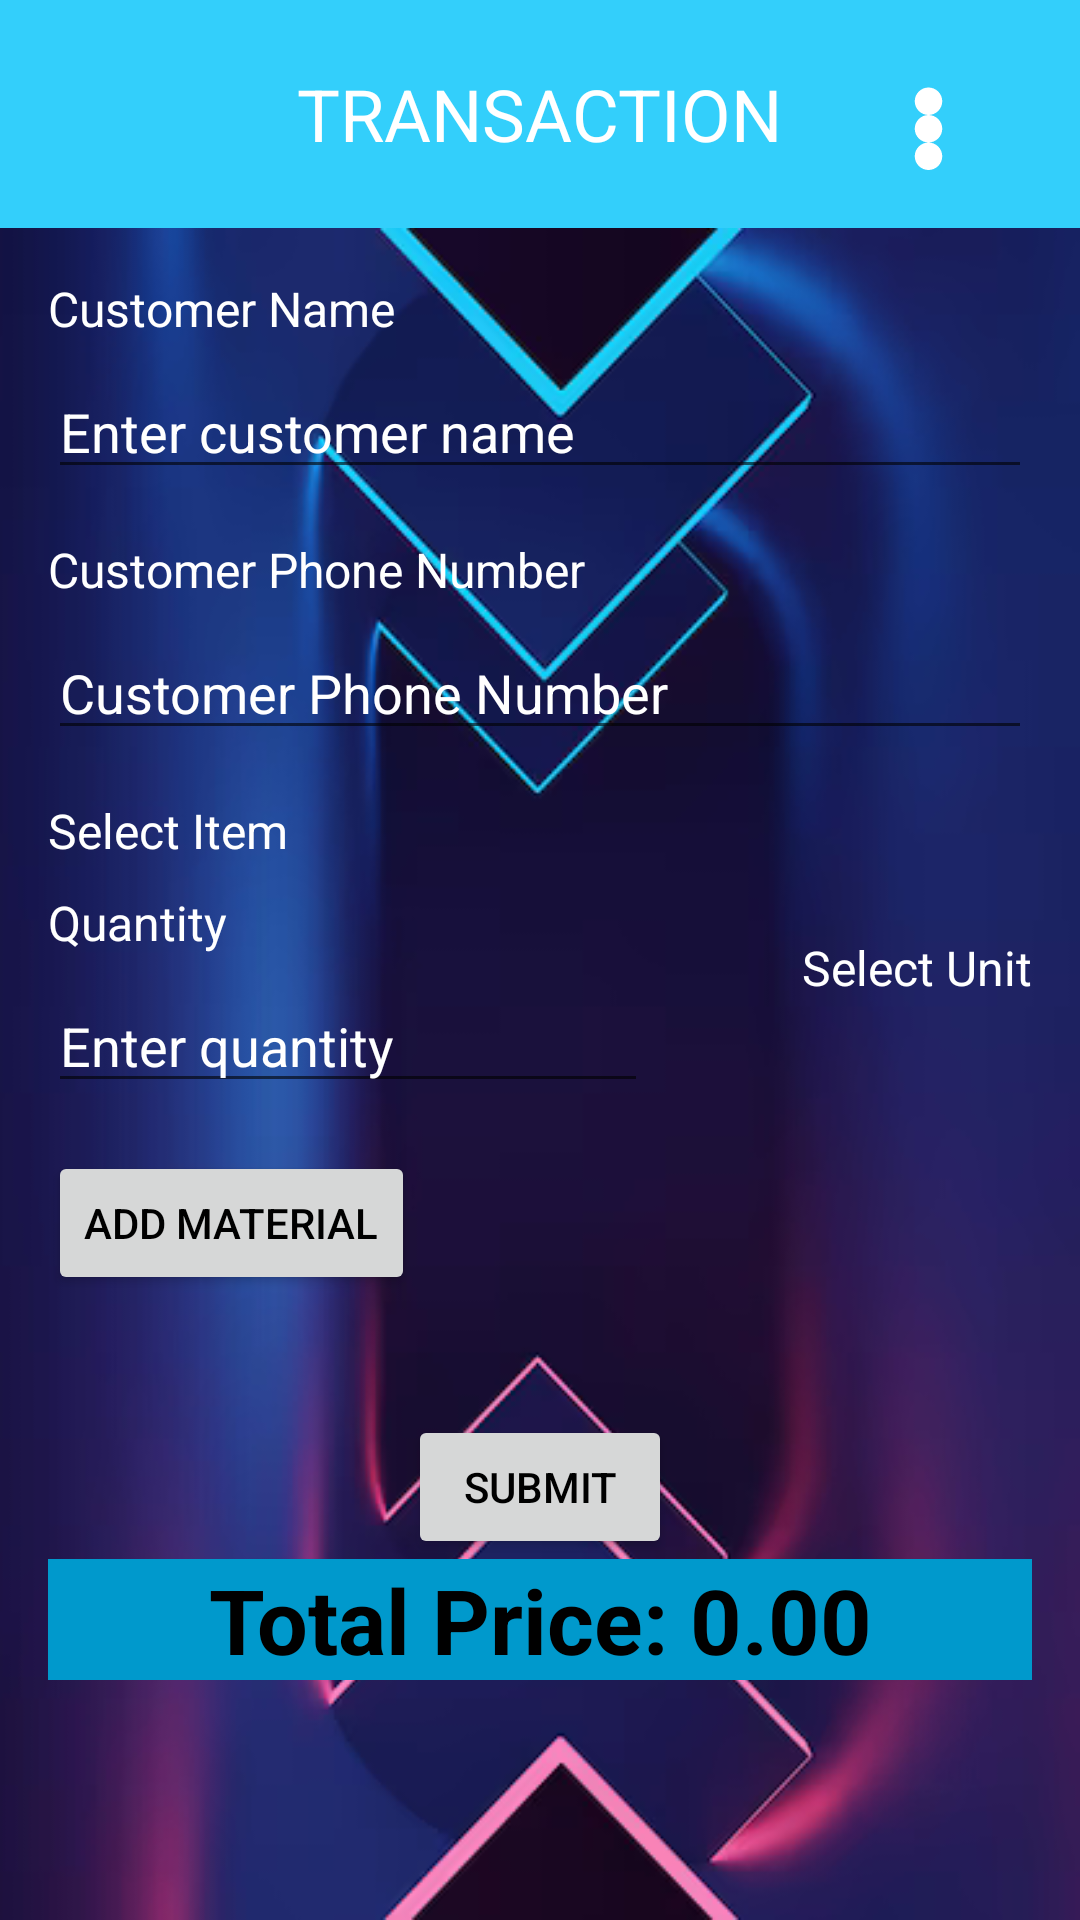

Android layout source for this screen:
<!-- AndroidManifest.xml: application theme Theme.ScrapTrack -->
<!-- res/layout/activity_transaction.xml -->
<?xml version="1.0" encoding="utf-8"?>
<androidx.drawerlayout.widget.DrawerLayout
    xmlns:android="http://schemas.android.com/apk/res/android"
    xmlns:app="http://schemas.android.com/apk/res-auto"
    android:id="@+id/drawerLayout"
    android:layout_width="match_parent"
    android:layout_height="match_parent">

    
    <RelativeLayout
        android:layout_width="match_parent"
        android:layout_height="match_parent">

        
        <RelativeLayout
            android:id="@+id/header"
            android:layout_width="match_parent"
            android:layout_height="wrap_content"
            android:background="#CC00C4FA"
            android:padding="1dp">

            
            <ImageView
                android:id="@+id/threeDotsMenu"
                android:layout_width="61dp"
                android:layout_height="55dp"
                android:layout_alignParentEnd="true"
                android:layout_marginTop="19dp"
                android:layout_marginEnd="19dp"
                android:contentDescription="Menu"
                android:src="@drawable/three_dots_icon"
                app:tint="@android:color/white" />

            <TextView
                android:id="@+id/appName"
                android:layout_width="wrap_content"
                android:layout_height="wrap_content"
                android:layout_centerInParent="true"
                android:text="TRANSACTION"
                android:textColor="@android:color/white"
                android:textSize="24sp" />

            <TextView
                android:id="@+id/transactionInfo"
                android:layout_width="wrap_content"
                android:layout_height="wrap_content"
                android:visibility="invisible"
                />

        </RelativeLayout>

        
        <ScrollView
            android:id="@+id/mainContent"
            android:layout_width="match_parent"
            android:layout_height="match_parent"
            android:layout_below="@id/header"
            android:padding="16dp"
            android:background="@drawable/bg1">

            <LinearLayout
                android:layout_width="match_parent"
                android:layout_height="wrap_content"
                android:orientation="vertical">

                
                <TextView
                    android:layout_width="wrap_content"
                    android:layout_height="wrap_content"
                    android:layout_marginBottom="8dp"
                    android:text="Customer Name"
                    android:textSize="16sp"
                    android:textColor="@color/white" />

                <EditText
                    android:id="@+id/customerName"
                    android:layout_width="match_parent"
                    android:layout_height="wrap_content"
                    android:hint="Enter customer name"
                    android:textColor="@color/white"
                    android:textColorHint="@color/white" />

                <TextView
                    android:layout_width="wrap_content"
                    android:layout_height="wrap_content"
                    android:layout_marginTop="16dp"
                    android:layout_marginBottom="8dp"
                    android:text="Customer Phone Number"
                    android:textSize="16sp"
                    android:textColor="@color/white" />

                <EditText
                    android:id="@+id/customerPhoneNumber"
                    android:layout_width="match_parent"
                    android:layout_height="wrap_content"
                    android:hint="Customer Phone Number"
                    android:inputType="phone"
                    android:textColor="@color/white"
                    android:textColorHint="@color/white" />

                
                <TextView
                    android:layout_width="wrap_content"
                    android:layout_height="wrap_content"
                    android:layout_marginTop="16dp"
                    android:layout_marginBottom="8dp"
                    android:text="Select Item"
                    android:textSize="16sp"
                    android:textColor="@color/white" />

                <Spinner
                    android:id="@+id/itemDropdown"
                    android:layout_width="match_parent"
                    android:layout_height="wrap_content"
                    android:background="#FFFFFF"/>

                
                <TextView
                    android:layout_width="wrap_content"
                    android:layout_height="wrap_content"
                    android:layout_marginTop="16dp"
                    android:layout_marginBottom="8dp"
                    android:text="Select Unit"
                    android:textSize="16sp"
                    android:textColor="@color/white"
                    android:layout_gravity="end" />

                <Spinner
                    android:id="@+id/unitDropdown"
                    android:layout_width="wrap_content"
                    android:layout_height="wrap_content"
                    android:layout_gravity="end"
                    android:background="#FFFFFF" />

                
                <TextView
                    android:layout_width="wrap_content"
                    android:layout_height="wrap_content"
                    android:layout_marginTop="-45dp"
                    android:layout_marginBottom="8dp"
                    android:text="Quantity"
                    android:textSize="16sp"
                    android:textColor="@color/white" />

                <EditText
                    android:id="@+id/quantity"
                    android:layout_width="200dp"
                    android:layout_height="wrap_content"
                    android:hint="Enter quantity"
                    android:inputType="numberDecimal"
                    android:textColor="@color/white"
                    android:textColorHint="@color/white" />

                
                <Button
                    android:id="@+id/addMaterialBtn"
                    android:layout_width="wrap_content"
                    android:layout_height="wrap_content"
                    android:layout_marginTop="16dp"
                    android:text="Add Material" />

                
                <androidx.recyclerview.widget.RecyclerView
                    android:id="@+id/materialsRecyclerView"
                    android:layout_width="match_parent"
                    android:layout_height="0dp"
                    android:layout_marginTop="16dp"
                    android:layout_weight="1"
                    android:textColor="@color/white" />

                <Button
                    android:id="@+id/submitBtn"
                    android:layout_width="wrap_content"
                    android:layout_height="wrap_content"
                    android:layout_gravity="center"
                    android:layout_marginTop="24dp"
                    android:text="Submit" />

                <TextView
                    android:id="@+id/totalPriceTextView"
                    android:layout_width="match_parent"
                    android:layout_height="wrap_content"
                    android:layout_marginBottom="1dp"
                    android:background="@android:color/holo_blue_dark"
                    android:text="Total Price: 0.00"
                    android:textAlignment="center"
                    android:textSize="30sp"
                    android:textStyle="bold" />

            </LinearLayout>
        </ScrollView>
    </RelativeLayout>

    

    <com.google.android.material.navigation.NavigationView
        android:id="@+id/navigationView"
        android:layout_width="wrap_content"
        android:layout_height="match_parent"
        android:layout_gravity="start"
        app:menu="@menu/nav_menu"
        android:background="@drawable/nav_item_background"
        app:theme="@style/ThemeOverlay.MaterialComponents.Dark" />

</androidx.drawerlayout.widget.DrawerLayout>
<!-- resources referenced by this layout -->
<resources>
  <color name="white">#FFFFFFFF</color>
  <!-- drawable bg1: png bitmap (drawable, 120808 bytes) -->
  <!-- drawable nav_item_background (drawable) -->
  <ripple xmlns:android="http://schemas.android.com/apk/res/android"
      android:color="?android:attr/colorControlHighlight"> 
  
      <item>
          <shape android:shape="rectangle">
              <solid android:color="#82EEFD" /> 
              <corners android:radius="4dp" /> 
              <stroke
                  android:width="2dp"
                  android:color="#FFFFFF" /> 
          </shape>
      </item>
  </ripple>
  <!-- drawable three_dots_icon (drawable) -->
  <?xml version="1.0" encoding="utf-8"?>
  <vector xmlns:android="http://schemas.android.com/apk/res/android"
      android:width="30dp"
      android:height="30dp"
      android:viewportWidth="24"
      android:viewportHeight="24">
      <path
          android:fillColor="#ffffff"
          android:pathData="M12,16c1.1,0 2,-0.9 2,-2s-0.9,-2 -2,-2s-2,0.9 -2,2s0.9,2 2,2zm0,-8c1.1,0 2,-0.9 2,-2s-0.9,-2 -2,-2s-2,0.9 -2,2s0.9,2 2,2zm0,4c1.1,0 2,-0.9 2,-2s-0.9,-2 -2,-2s-2,0.9 -2,2s0.9,2 2,2z"/>
  </vector>
  <style name="Theme.ScrapTrack" parent="Theme.MaterialComponents.DayNight.DarkActionBar">
          
          <item name="colorPrimary">#6200EE</item>  
          <item name="colorPrimaryVariant">#3700B3</item>  
          <item name="colorOnPrimary">#FFFFFF</item>  
  
          <item name="colorSecondary">#03DAC5</item>  
          <item name="colorOnSecondary">#000000</item>  
  
          <item name="android:windowBackground">#FFFFFF</item>  
          <item name="android:textColor">#000000</item>  
  
          
      </style>
</resources>
